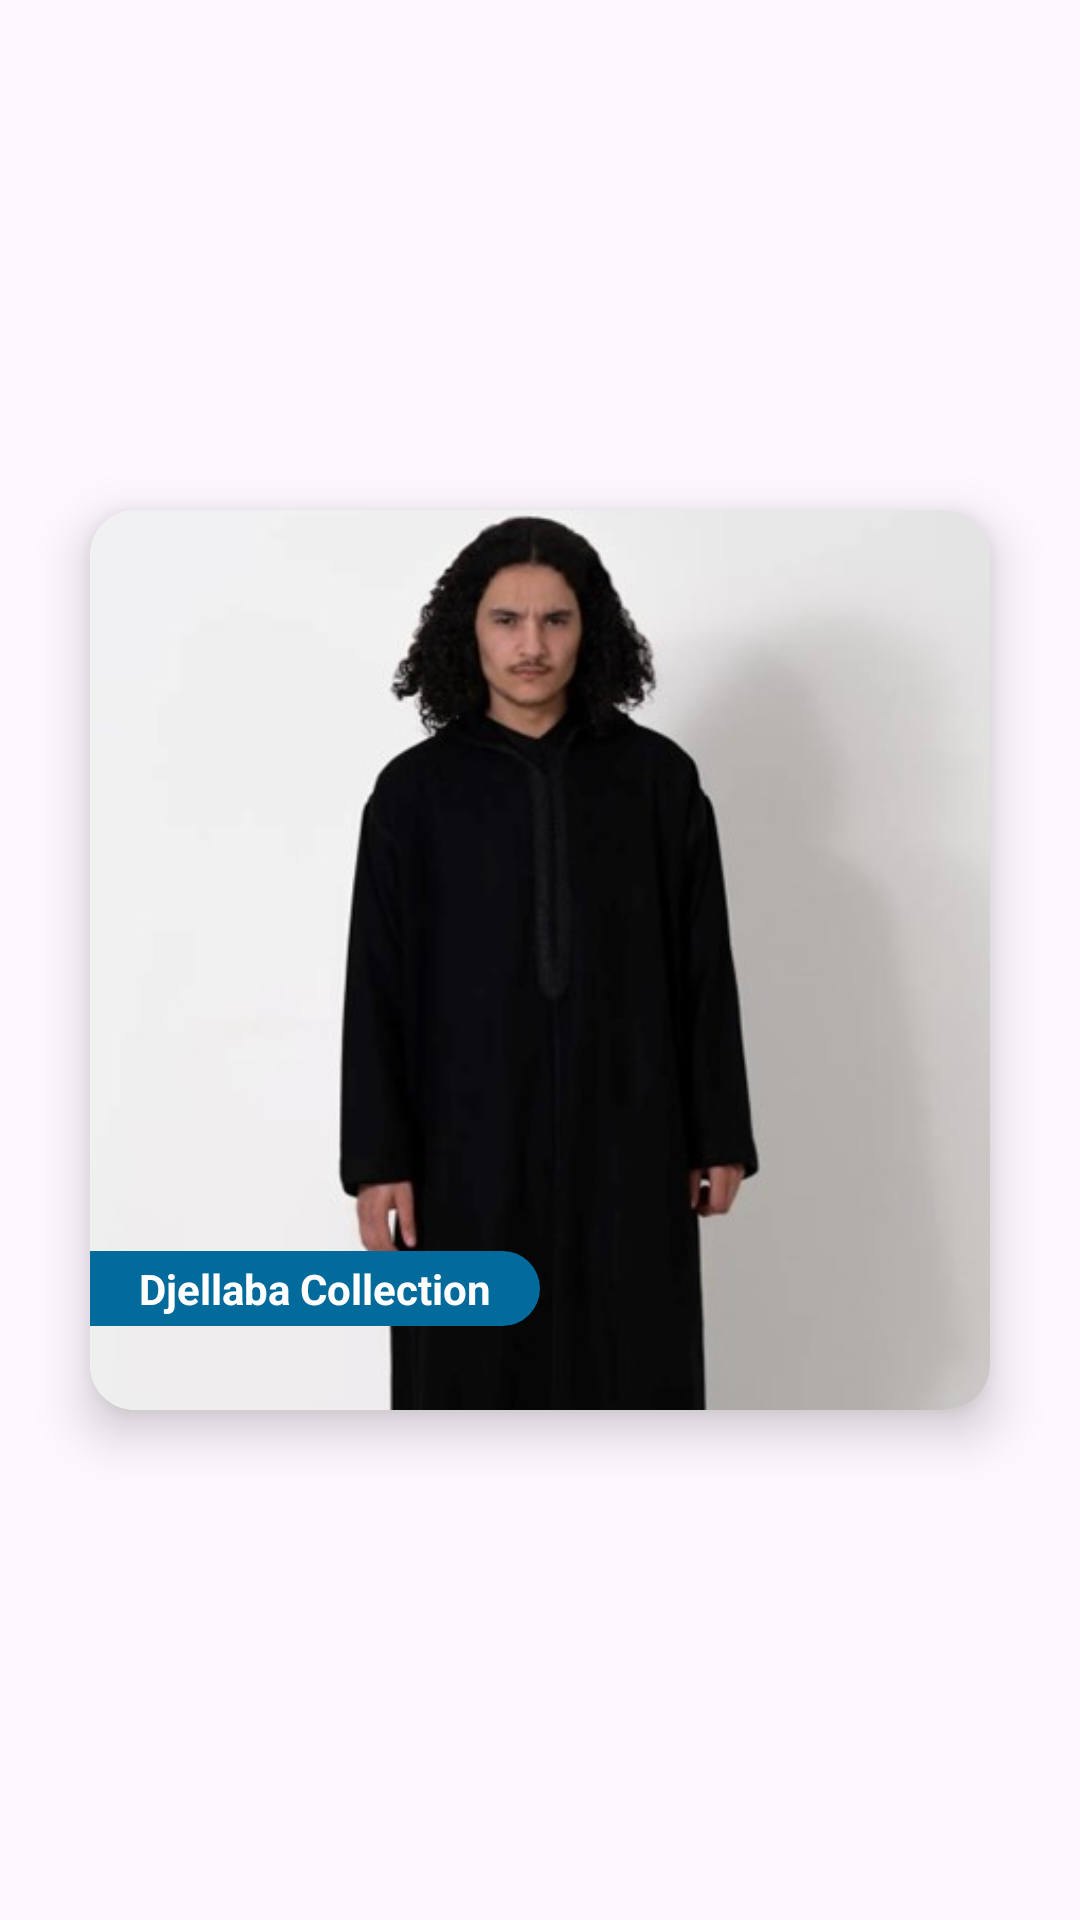

Here is an Android app screen rendered from its layout file. Give the layout XML and the strings, colors and styles it references.
<!-- AndroidManifest.xml: application theme Theme.Annaqah -->
<!-- res/layout/shop_card.xml -->
<?xml version="1.0" encoding="utf-8"?>
<androidx.constraintlayout.widget.ConstraintLayout xmlns:android="http://schemas.android.com/apk/res/android"
    xmlns:app="http://schemas.android.com/apk/res-auto"
    android:layout_width="match_parent"
    android:layout_height="350dp">

    <androidx.cardview.widget.CardView
        android:id="@+id/shopItem"
        android:layout_width="wrap_content"
        android:layout_height="wrap_content"
        app:cardCornerRadius="15dp"
        app:cardElevation="10dp"
        app:layout_constraintBottom_toBottomOf="parent"
        app:layout_constraintEnd_toEndOf="parent"
        app:layout_constraintStart_toStartOf="parent"
        app:layout_constraintTop_toTopOf="parent">

        <androidx.constraintlayout.widget.ConstraintLayout
            android:layout_width="match_parent"
            android:layout_height="match_parent">

            <ImageView
                android:id="@+id/shopImage"
                android:layout_width="300dp"
                android:layout_height="300dp"
                app:layout_constraintBottom_toBottomOf="parent"
                app:layout_constraintEnd_toEndOf="parent"
                app:layout_constraintStart_toStartOf="parent"
                app:layout_constraintTop_toTopOf="parent"
                app:srcCompat="@drawable/obsidian_djellaba" />

            <TextView
                android:id="@+id/txtShop"
                android:layout_width="150dp"
                android:layout_height="25dp"
                android:layout_marginBottom="28dp"
                android:background="@drawable/card_text"
                android:gravity="center"
                android:text="Djellaba Collection"
                android:textColor="@color/white"
                android:textStyle="bold"
                app:layout_constraintBottom_toBottomOf="parent"
                app:layout_constraintStart_toStartOf="parent" />
        </androidx.constraintlayout.widget.ConstraintLayout>

    </androidx.cardview.widget.CardView>
</androidx.constraintlayout.widget.ConstraintLayout>
<!-- resources referenced by this layout -->
<resources>
  <color name="white">#FFFFFFFF</color>
  <!-- drawable card_text (drawable) -->
  <?xml version="1.0" encoding="utf-8"?>
  <shape xmlns:android="http://schemas.android.com/apk/res/android" android:shape="rectangle">
      <solid android:color="@color/main"/>
      <corners android:topRightRadius="30dp" android:bottomRightRadius="30dp"/>
  
  </shape>
  <!-- drawable obsidian_djellaba: jpg bitmap (drawable, 15182 bytes) -->
  <style name="Theme.Annaqah" parent="Base.Theme.Annaqah" />
  <color name="main">#026B9B</color>
  <style name="Base.Theme.Annaqah" parent="Theme.Material3.DayNight.NoActionBar">
          
          <item name="colorPrimary">@color/main</item>
      </style>
</resources>
